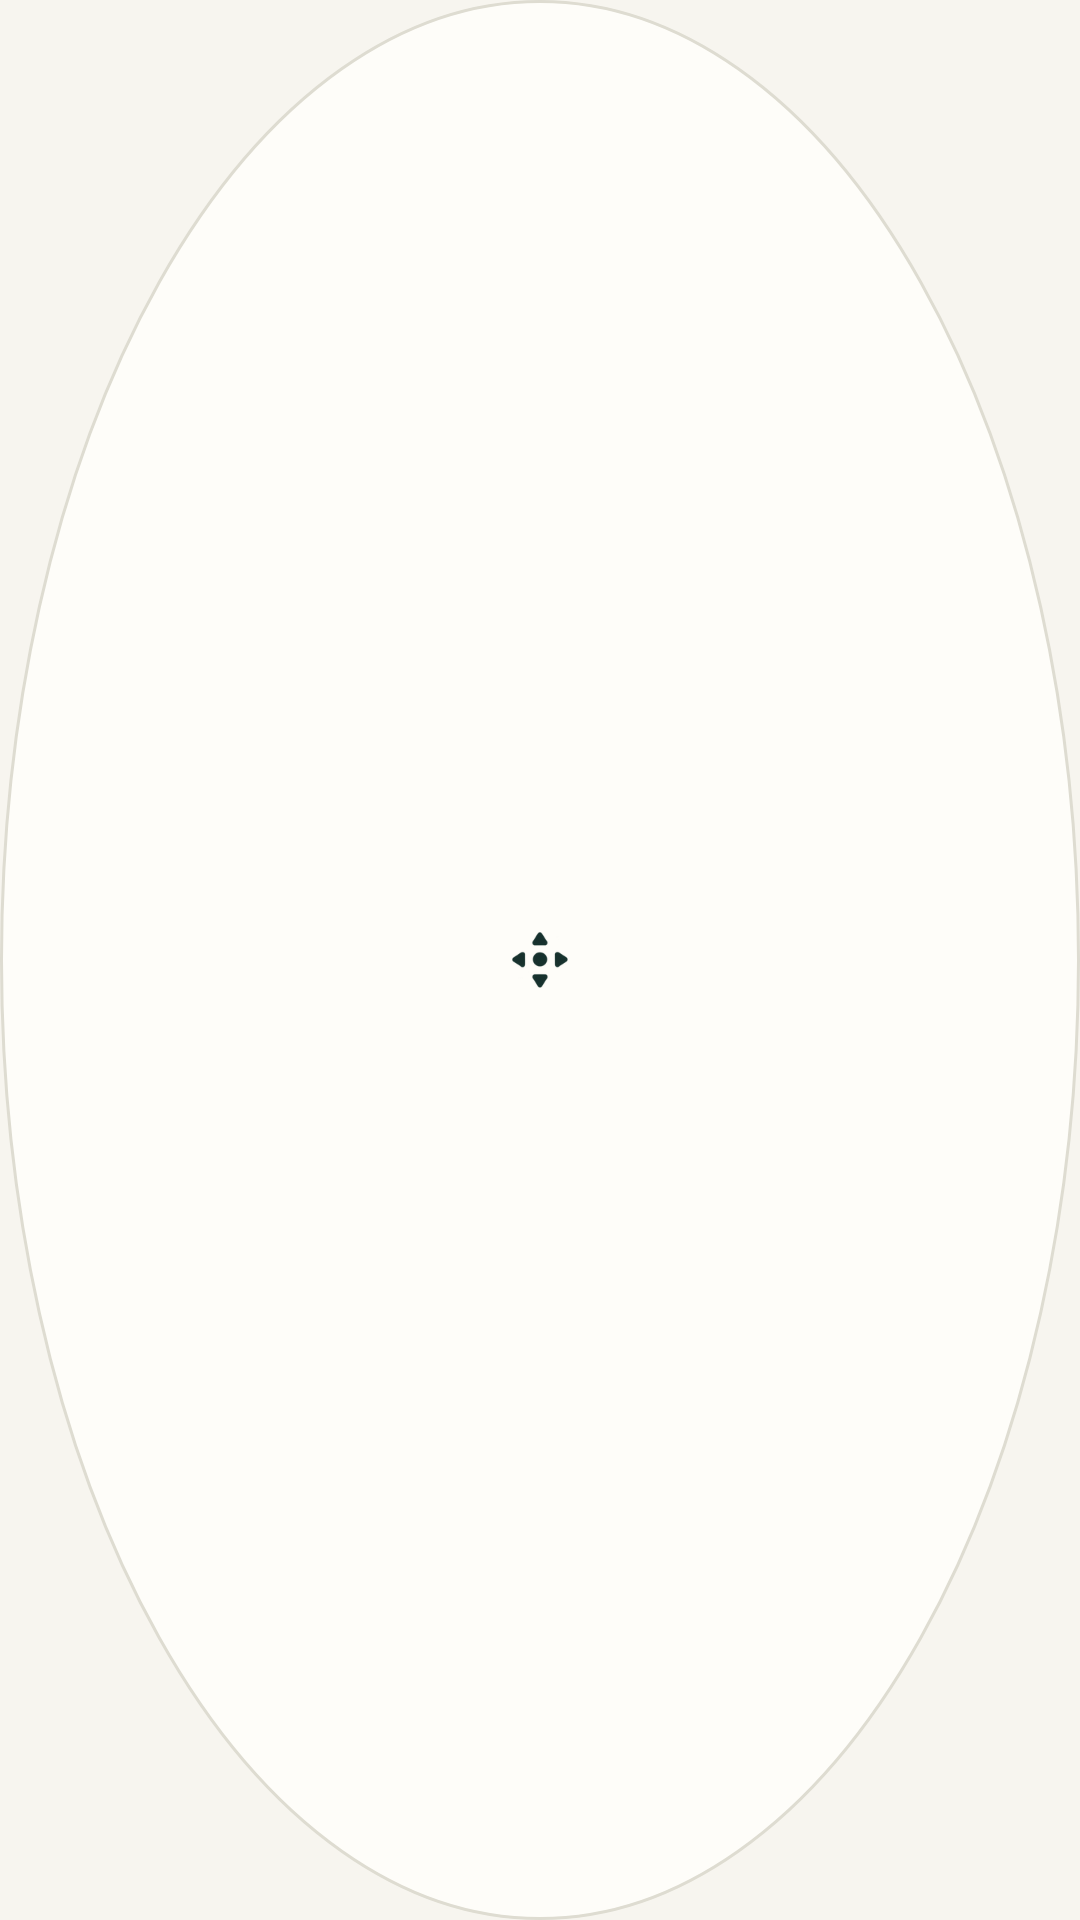

Reconstruct the res/layout file that produces this screen, plus the resources it refers to.
<!-- AndroidManifest.xml: application theme AppTheme -->
<!-- res/layout/joystick_bubble.xml -->
<?xml version="1.0" encoding="utf-8"?>
<ImageButton xmlns:android="http://schemas.android.com/apk/res/android"
    android:layout_width="@dimen/joystick_bubble_size"
    android:layout_height="@dimen/joystick_bubble_size"
    android:background="@drawable/circle_shape_bg"
    android:contentDescription="@string/joystick_expand"
    android:padding="10dp"
    android:scaleType="centerInside"
    android:src="@drawable/ic_joystick" />
<!-- resources referenced by this layout -->
<resources>
  <dimen name="joystick_bubble_size">48dp</dimen>
  <!-- drawable circle_shape_bg (drawable) -->
  <?xml version="1.0" encoding="utf-8"?>
  <selector xmlns:android="http://schemas.android.com/apk/res/android" >
      <item android:drawable="@drawable/circle_shape_pressed" android:state_pressed="true" />
      <item android:drawable="@drawable/circle_shape_pressed" android:state_focused="true" />
      <item android:drawable="@drawable/circle_shape_normal" />
  </selector>
  <!-- drawable ic_joystick: png bitmap (drawable-xxxhdpi, 4144 bytes) -->
  <string name="joystick_expand">展开摇杆</string>
  <style name="AppTheme" parent="Theme.MaterialComponents.Light">
          <item name="colorPrimary">@color/colorPrimary</item>
          <item name="colorPrimaryDark">@color/colorPrimaryDark</item>
          <item name="colorAccent">@color/colorAccent</item>
          <item name="colorSecondary">@color/colorAccent</item>
          <item name="colorOnPrimary">@color/ui_on_primary</item>
          <item name="colorOnSecondary">@color/ui_on_primary</item>
          <item name="colorSurface">@color/ui_surface</item>
          <item name="colorOnSurface">@color/ui_ink</item>
          <item name="colorControlHighlight">@color/ui_ripple</item>
          <item name="buttonStyle">@style/AppTheme.Button</item>
          <item name="actionBarStyle">@style/AppTheme.ActionBar</item>
          <item name="android:windowBackground">@color/ui_canvas</item>
          <item name="android:statusBarColor">@color/ui_canvas</item>
          <item name="android:navigationBarColor">@color/ui_canvas</item>
          <item name="android:windowLightStatusBar">true</item>
          <item name="android:windowLightNavigationBar">true</item>
      </style>
  <!-- drawable circle_shape_pressed (drawable) -->
  <?xml version="1.0" encoding="utf-8"?>
  <shape xmlns:android="http://schemas.android.com/apk/res/android" android:shape="oval">
      <solid android:color="@color/ui_soft" />
      <stroke android:width="1dp" android:color="@color/ui_line" />
  </shape>
  <!-- drawable circle_shape_normal (drawable) -->
  <?xml version="1.0" encoding="utf-8"?>
  <shape xmlns:android="http://schemas.android.com/apk/res/android" android:shape="oval">
      <solid android:color="#F0FFFEFA" />
      <stroke android:width="1dp" android:color="@color/ui_line" />
  </shape>
  <color name="colorPrimary">#286659</color>
  <color name="colorPrimaryDark">#205346</color>
  <color name="colorAccent">#286659</color>
  <color name="ui_on_primary">#FFFFFF</color>
  <color name="ui_surface">#FFFEFA</color>
  <color name="ui_ink">#173733</color>
  <color name="ui_ripple">#24286659</color>
  <style name="AppTheme.Button" parent="Widget.AppCompat.Button.Colored">
          <item name="colorButtonNormal">@color/colorAccent</item>
      </style>
  <style name="AppTheme.ActionBar" parent="Widget.MaterialComponents.ActionBar.Primary">
          <item name="background">@color/ui_surface</item>
          <item name="titleTextStyle">@style/AppTheme.ActionBar.Title</item>
          <item name="elevation">0dp</item>
      </style>
  <color name="ui_canvas">#F7F5EF</color>
  <color name="ui_soft">#E9EEE5</color>
  <color name="ui_line">#DEDCD1</color>
  <style name="AppTheme.ActionBar.Title" parent="TextAppearance.MaterialComponents.Headline6">
          <item name="android:textColor">@color/ui_ink</item>
          <item name="android:textStyle">bold</item>
      </style>
</resources>
